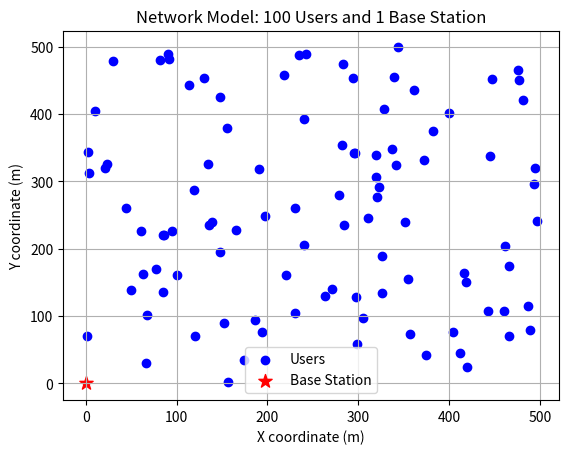

The matplotlib source for this figure:
import numpy as np
import matplotlib.pyplot as plt

# Part 01 - Network Model: 100 Users and 1 Base Station

area_size = 500
num_users = 100

# Generate uniformly distributed x and y coordinates for users
x_users = np.random.uniform(0, area_size, num_users)
y_users = np.random.uniform(0, area_size, num_users)

# Base Station at origin (0, 0)
x_bs, y_bs = 0, 0

# Plot the network
plt.scatter(x_users, y_users, c='blue', label='Users')
plt.scatter(x_bs, y_bs, c='red',marker='*',s=100, label='Base Station')
plt.title("Network Model: 100 Users and 1 Base Station")
plt.xlabel("X coordinate (m)")
plt.ylabel("Y coordinate (m)")
plt.legend()
plt.grid()
plt.show()

# Part 02 - Distance between Users and Base Station
distance = np.zeros(num_users)
path_loss = np.zeros(num_users)
varience = 0.5  
n = 3.5  # Path loss exponent 

 # Calculate distances and path loss
for d in range(num_users):
    distance[d] = np.sqrt((x_users[d] - x_bs) ** 2 + (y_users[d] - y_bs) ** 2)
    # Part 3 - Path Loss Calculation
    path_loss[d] = 1 / distance[d] ** n
print(f"Distance from BS to each user: ", distance)
print(f"Path loss for each user when path loss exponent is 3.5 : ", path_loss)

# Part 4 - Calculating Recieved Power
# Calculate Rayleigh fading channel
x = np.sqrt(varience) * np.random.randn(num_users)
y = np.sqrt(varience) * np.random.randn(num_users)
g = x + 1j * y
h = np.abs(g) ** 2
print(f"Rayleigh fading channel gain for each user: ", h)

pr = np.zeros(num_users)
pt = 1 # Watts
snr = np.zeros(num_users)
rate = np.zeros(num_users)
N = -96 # Noise power in dBm
N = 10 ** ((N-30)/ 10) # Convert dBm to Watts
rate_t = 1 # Threshold rate in bps/Hz

# Calculate received power
for i in range(num_users):
    pr[i] = pt * path_loss[i] * h[i]
print(f"Received power for each user: ", pr)

# Initialize outage count for each user
outage_count = np.zeros(num_users)
outage_prob = np.zeros(num_users)

# Part 5 - Calculate SNR and rate
for i in range(num_users):
    snr[i] = pr[i] / N
    rate[i] = np.log2(1 + snr[i])
    # Update outage count if rate is below threshold
    
    # Part 7 - Outage Probability Calculation
    if rate[i] < rate_t:
        outage_count[i] += 1  # Increment outage count for the user

print(f"SNR for each user: ", snr)
print(f"Rate for each user: ", rate)